5-way image classification set "xPawsure-Dataset" from GitHub (trishtianmisc/xPawsure-Dataset); label vocabulary: allergic dermatitis, bacterial infection, fungal infection, hotspot, mange.

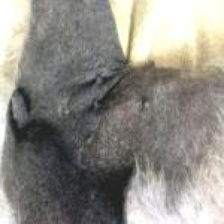
Label: fungal infection

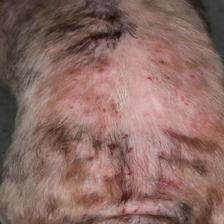
Label: allergic dermatitis

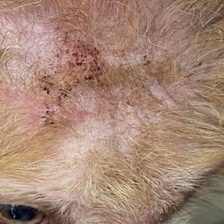
Label: mange

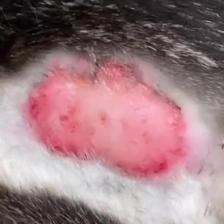
Label: hotspot

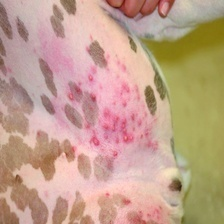
Label: bacterial infection

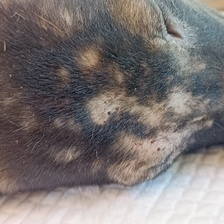
Label: fungal infection
